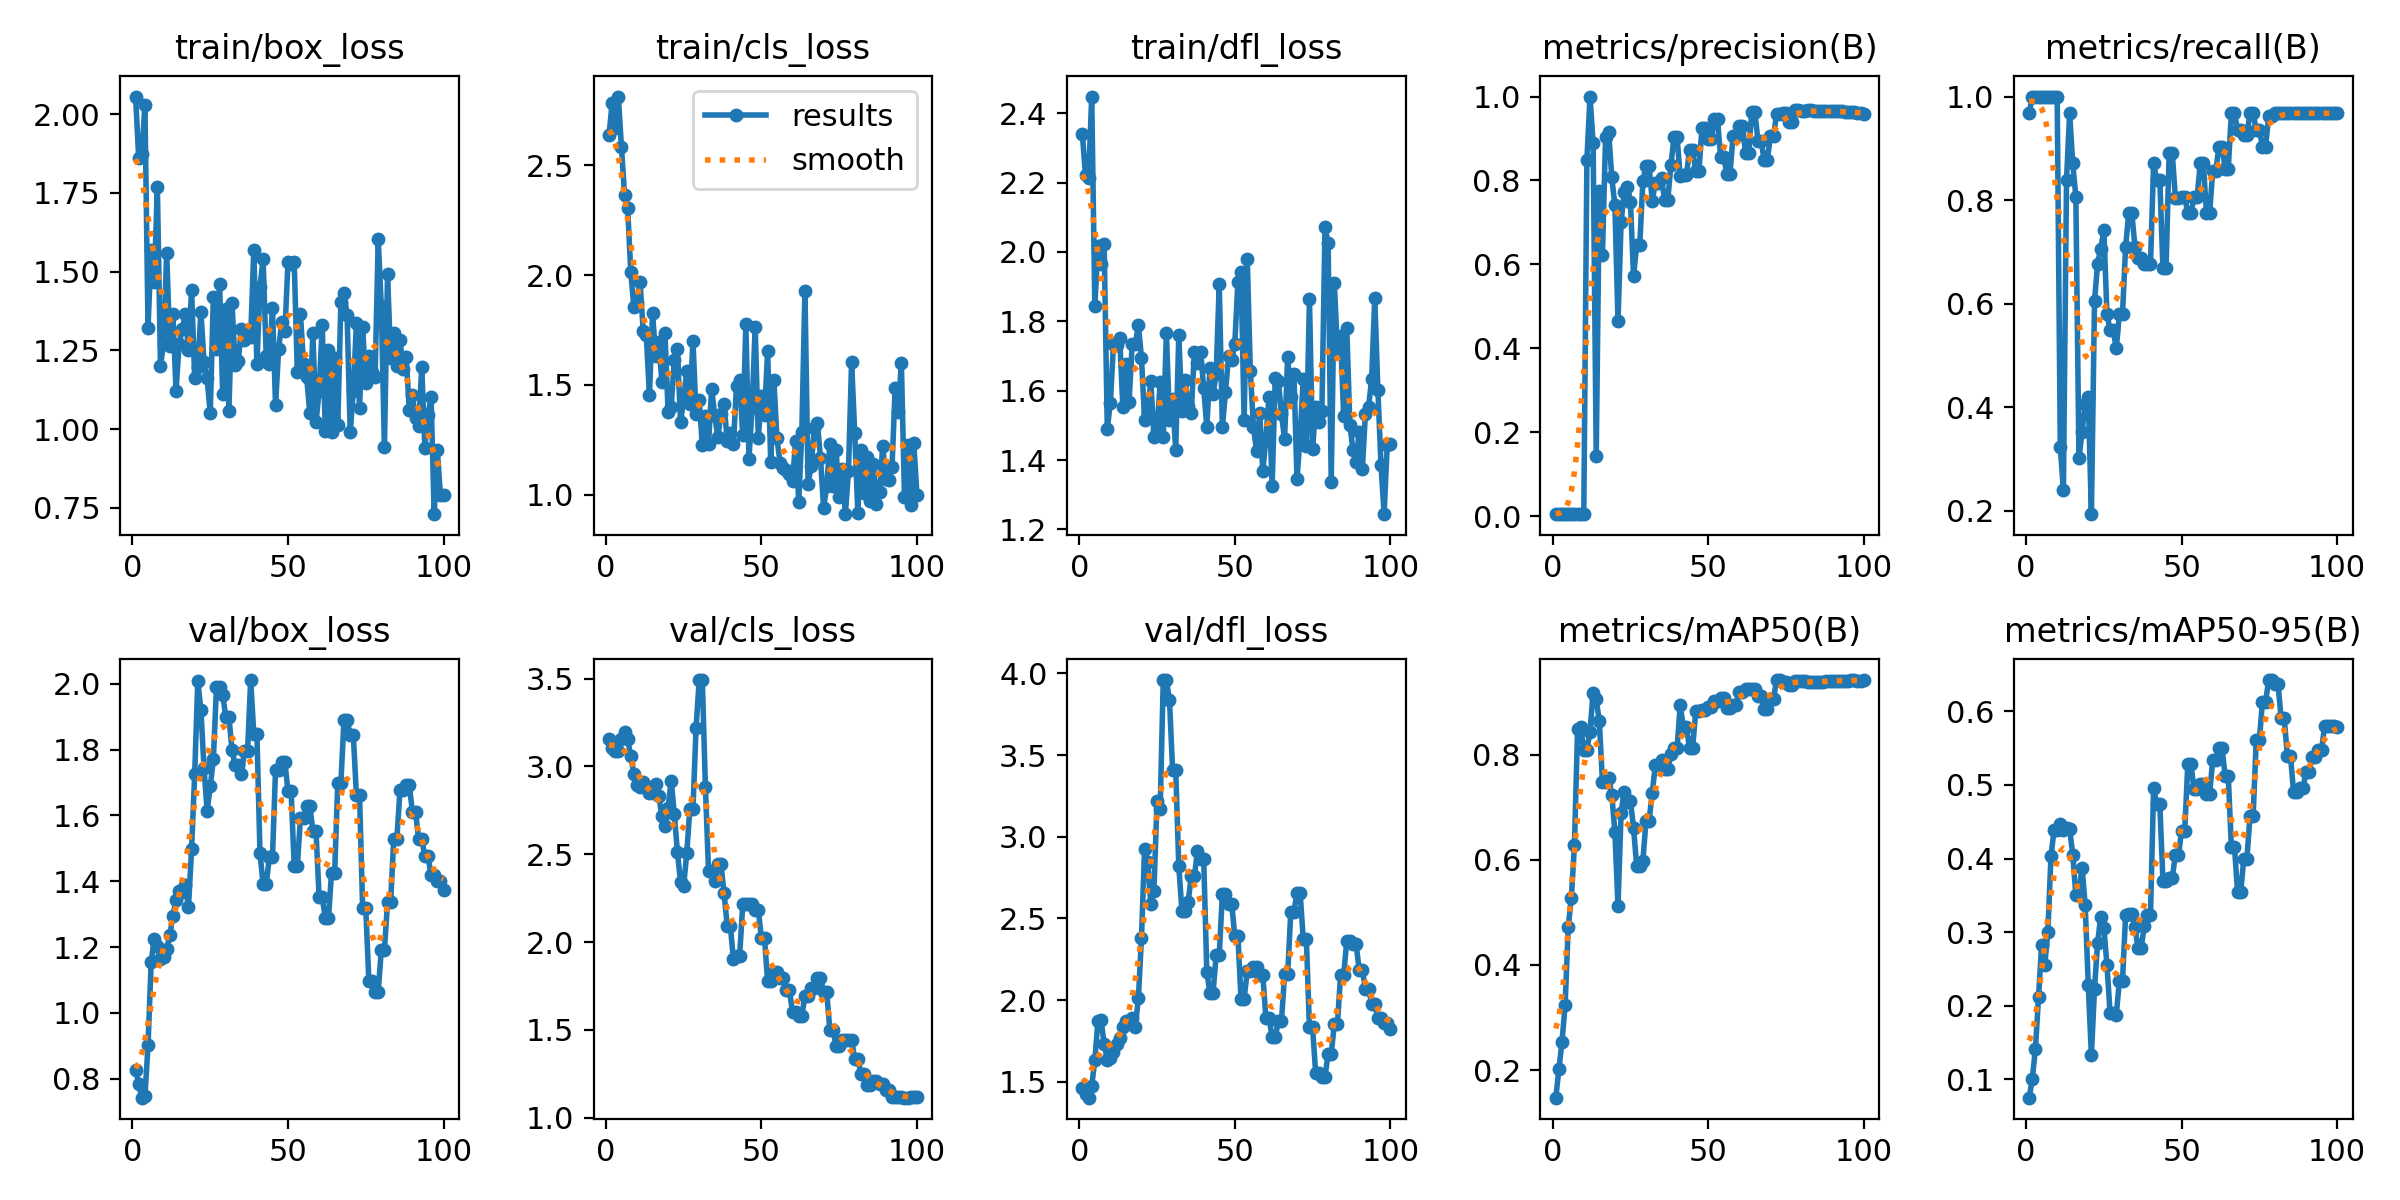

The data file committed next to this chart (first rows):
epoch, time, train/box_loss, train/cls_loss, train/dfl_loss, metrics/precision(B), metrics/recall(B), metrics/mAP50(B), metrics/mAP50-95(B), val/box_loss, val/cls_loss, val/dfl_loss, lr/pg0, lr/pg1, lr/pg2
1, 9.706, 2.056, 2.636, 2.34, 0.00476, 0.9677, 0.1478, 0.07513, 0.8262, 3.157, 1.464, 2e-05, 2e-05, 2e-05
2, 17.95, 1.861, 2.782, 2.22, 0.00492, 1, 0.2016, 0.101, 0.7851, 3.108, 1.422, 5.9406e-05, 5.9406e-05, 5.9406e-05
3, 25.87, 1.873, 2.671, 2.214, 0.00492, 1, 0.2541, 0.1412, 0.7423, 3.087, 1.402, 9.802e-05, 9.802e-05, 9.802e-05
4, 33.8, 2.028, 2.813, 2.448, 0.00492, 1, 0.3243, 0.2113, 0.7477, 3.09, 1.475, 0.0001358, 0.0001358, 0.0001358
5, 41.58, 1.322, 2.585, 1.844, 0.00492, 1, 0.4724, 0.2826, 0.9013, 3.154, 1.631, 0.0001729, 0.0001729, 0.0001729
6, 49.59, 1.57, 2.365, 2.017, 0.00492, 1, 0.527, 0.2553, 1.153, 3.195, 1.874, 0.0002091, 0.0002091, 0.0002091
7, 57.49, 1.466, 2.307, 1.966, 0.00492, 1, 0.6283, 0.2997, 1.225, 3.154, 1.876, 0.0002446, 0.0002446, 0.0002446
8, 65.29, 1.768, 2.015, 2.022, 0.00492, 1, 0.8484, 0.403, 1.203, 3.059, 1.733, 0.0002792, 0.0002792, 0.0002792
9, 73.01, 1.202, 1.855, 1.491, 0.00492, 1, 0.8531, 0.439, 1.163, 2.958, 1.634, 0.0003131, 0.0003131, 0.0003131
10, 80.99, 1.271, 1.871, 1.564, 0.00492, 1, 0.8091, 0.4385, 1.171, 2.892, 1.642, 0.0003461, 0.0003461, 0.0003461
11, 88.94, 1.559, 1.97, 1.736, 0.849, 0.3226, 0.8094, 0.4469, 1.193, 2.88, 1.683, 0.0003784, 0.0003784, 0.0003784
12, 97.02, 1.264, 1.745, 1.732, 1, 0.2406, 0.8433, 0.439, 1.235, 2.914, 1.729, 0.0004099, 0.0004099, 0.0004099
13, 104.9, 1.366, 1.725, 1.752, 0.89, 0.8387, 0.9172, 0.4415, 1.295, 2.886, 1.767, 0.0004406, 0.0004406, 0.0004406
14, 113.2, 1.122, 1.452, 1.554, 0.1441, 0.9677, 0.9049, 0.4406, 1.342, 2.846, 1.835, 0.0004705, 0.0004705, 0.0004705
15, 121.2, 1.27, 1.827, 1.677, 0.7759, 0.871, 0.8631, 0.4053, 1.369, 2.849, 1.869, 0.0004996, 0.0004996, 0.0004996
16, 129.3, 1.317, 1.634, 1.566, 0.6218, 0.8065, 0.7482, 0.351, 1.367, 2.899, 1.859, 0.0005279, 0.0005279, 0.0005279
17, 137.2, 1.365, 1.696, 1.733, 0.9031, 0.3014, 0.7473, 0.3537, 1.387, 2.833, 1.889, 0.0005555, 0.0005555, 0.0005555
18, 145, 1.251, 1.515, 1.733, 0.9163, 0.3531, 0.7555, 0.3874, 1.321, 2.718, 1.833, 0.0005822, 0.0005822, 0.0005822
19, 152.9, 1.442, 1.734, 1.788, 0.8072, 0.4057, 0.7236, 0.3371, 1.498, 2.66, 2.011, 0.0006081, 0.0006081, 0.0006081
20, 160.7, 1.162, 1.379, 1.694, 0.7408, 0.4194, 0.6533, 0.2281, 1.726, 2.765, 2.382, 0.0006333, 0.0006333, 0.0006333
21, 168.5, 1.197, 1.4, 1.515, 0.4646, 0.1935, 0.5122, 0.1326, 2.009, 2.919, 2.923, 0.0006576, 0.0006576, 0.0006576
22, 176.3, 1.372, 1.616, 1.54, 0.701, 0.6052, 0.6895, 0.2233, 1.919, 2.727, 2.848, 0.0006812, 0.0006812, 0.0006812
23, 184, 1.213, 1.665, 1.629, 0.7713, 0.6774, 0.7297, 0.2859, 1.745, 2.514, 2.587, 0.000704, 0.000704, 0.000704
24, 191.9, 1.161, 1.33, 1.467, 0.7849, 0.7064, 0.7105, 0.3208, 1.613, 2.341, 2.67, 0.000726, 0.000726, 0.000726
25, 199.7, 1.05, 1.434, 1.485, 0.7499, 0.7419, 0.7117, 0.3057, 1.688, 2.321, 3.22, 0.0007472, 0.0007472, 0.0007472
26, 207.4, 1.42, 1.565, 1.624, 0.5719, 0.5806, 0.6604, 0.2559, 1.77, 2.504, 3.167, 0.0007675, 0.0007675, 0.0007675
27, 215.2, 1.254, 1.414, 1.467, 0.6463, 0.5484, 0.5887, 0.1906, 1.989, 2.76, 3.959, 0.0007872, 0.0007872, 0.0007872
28, 223.5, 1.462, 1.7, 1.766, 0.6463, 0.5484, 0.5887, 0.1906, 1.989, 2.76, 3.959, 0.000806, 0.000806, 0.000806
29, 231.4, 1.112, 1.366, 1.517, 0.7994, 0.5144, 0.5978, 0.1879, 1.967, 3.22, 3.838, 0.000824, 0.000824, 0.000824
30, 239.3, 1.38, 1.433, 1.577, 0.8335, 0.5806, 0.6744, 0.2342, 1.899, 3.492, 3.41, 0.0008412, 0.0008412, 0.0008412
31, 246.9, 1.058, 1.225, 1.43, 0.8335, 0.5806, 0.6744, 0.2342, 1.899, 3.492, 3.41, 0.0008577, 0.0008577, 0.0008577
32, 254.8, 1.401, 1.359, 1.76, 0.7517, 0.7097, 0.7267, 0.3232, 1.798, 2.882, 2.818, 0.0008733, 0.0008733, 0.0008733
33, 262.9, 1.203, 1.233, 1.541, 0.7932, 0.7742, 0.7794, 0.325, 1.752, 2.404, 2.547, 0.0008882, 0.0008882, 0.0008882
34, 270.6, 1.216, 1.484, 1.63, 0.7932, 0.7742, 0.7794, 0.325, 1.752, 2.404, 2.547, 0.0009022, 0.0009022, 0.0009022
35, 278.4, 1.318, 1.359, 1.556, 0.8051, 0.7097, 0.7904, 0.3065, 1.725, 2.349, 2.599, 0.0009155, 0.0009155, 0.0009155
36, 286, 1.284, 1.264, 1.536, 0.7528, 0.6879, 0.7725, 0.2784, 1.795, 2.442, 2.757, 0.000928, 0.000928, 0.000928
37, 293.7, 1.317, 1.367, 1.712, 0.7528, 0.6879, 0.7725, 0.2784, 1.795, 2.442, 2.757, 0.0009397, 0.0009397, 0.0009397
38, 301.6, 1.293, 1.414, 1.681, 0.8358, 0.6774, 0.8001, 0.3084, 2.011, 2.278, 2.912, 0.0009505, 0.0009505, 0.0009505
39, 309.5, 1.568, 1.247, 1.711, 0.9026, 0.6774, 0.8118, 0.3238, 1.848, 2.094, 2.862, 0.0009607, 0.0009607, 0.0009607
40, 317.3, 1.207, 1.28, 1.609, 0.9026, 0.6774, 0.8118, 0.3238, 1.848, 2.094, 2.862, 0.00097, 0.00097, 0.00097
41, 325, 1.453, 1.233, 1.494, 0.8099, 0.871, 0.8937, 0.4955, 1.485, 1.901, 2.173, 0.0009785, 0.0009785, 0.0009785
42, 332.9, 1.54, 1.496, 1.666, 0.8125, 0.8387, 0.8524, 0.4735, 1.392, 1.921, 2.044, 0.0009862, 0.0009862, 0.0009862
43, 340.7, 1.231, 1.521, 1.59, 0.8125, 0.8387, 0.8524, 0.4735, 1.392, 1.921, 2.044, 0.0009931, 0.0009931, 0.0009931
44, 348.5, 1.206, 1.271, 1.648, 0.8735, 0.6683, 0.8117, 0.3701, 1.472, 2.215, 2.273, 0.0009993, 0.0009993, 0.0009993
45, 356.2, 1.386, 1.776, 1.907, 0.8735, 0.6683, 0.8117, 0.3701, 1.472, 2.215, 2.273, 0.001005, 0.001005, 0.001005
46, 364, 1.076, 1.163, 1.494, 0.8216, 0.8913, 0.8831, 0.374, 1.739, 2.214, 2.649, 0.001009, 0.001009, 0.001009
47, 371.7, 1.256, 1.396, 1.596, 0.8216, 0.8913, 0.8831, 0.374, 1.739, 2.214, 2.649, 0.001013, 0.001013, 0.001013
48, 379.5, 1.341, 1.764, 1.701, 0.9257, 0.8039, 0.8853, 0.4048, 1.761, 2.185, 2.588, 0.001016, 0.001016, 0.001016
49, 387.3, 1.311, 1.258, 1.688, 0.9257, 0.8039, 0.8853, 0.4048, 1.761, 2.185, 2.588, 0.001018, 0.001018, 0.001018
50, 395.1, 1.529, 1.449, 1.736, 0.8981, 0.8065, 0.8894, 0.4376, 1.674, 2.021, 2.391, 0.00102, 0.00102, 0.00102
51, 402.9, 1.524, 1.365, 1.913, 0.8981, 0.8065, 0.8894, 0.4376, 1.674, 2.021, 2.391, 0.00101, 0.00101, 0.00101
52, 410.7, 1.531, 1.656, 1.942, 0.9457, 0.7742, 0.9023, 0.528, 1.445, 1.776, 2.009, 0.0009902, 0.0009902, 0.0009902
53, 418.6, 1.181, 1.149, 1.516, 0.9457, 0.7742, 0.9023, 0.528, 1.445, 1.776, 2.009, 0.0009704, 0.0009704, 0.0009704
54, 426.5, 1.365, 1.524, 1.98, 0.8551, 0.8065, 0.9081, 0.4939, 1.592, 1.829, 2.177, 0.0009506, 0.0009506, 0.0009506
55, 434.3, 1.206, 1.258, 1.656, 0.8551, 0.8065, 0.9081, 0.4939, 1.592, 1.829, 2.177, 0.0009308, 0.0009308, 0.0009308
56, 442.4, 1.166, 1.144, 1.495, 0.8163, 0.871, 0.8881, 0.5013, 1.628, 1.794, 2.204, 0.000911, 0.000911, 0.000911
57, 450.4, 1.053, 1.124, 1.426, 0.8163, 0.871, 0.8881, 0.5013, 1.628, 1.794, 2.204, 0.0008912, 0.0008912, 0.0008912
58, 458.2, 1.304, 1.115, 1.536, 0.9061, 0.7742, 0.8947, 0.4874, 1.554, 1.729, 2.153, 0.0008714, 0.0008714, 0.0008714
59, 466, 1.021, 1.093, 1.368, 0.9061, 0.7742, 0.8947, 0.4874, 1.554, 1.729, 2.153, 0.0008516, 0.0008516, 0.0008516
60, 473.7, 1.121, 1.063, 1.463, 0.9299, 0.856, 0.9197, 0.5333, 1.352, 1.599, 1.893, 0.0008318, 0.0008318, 0.0008318
... 40 more rows
